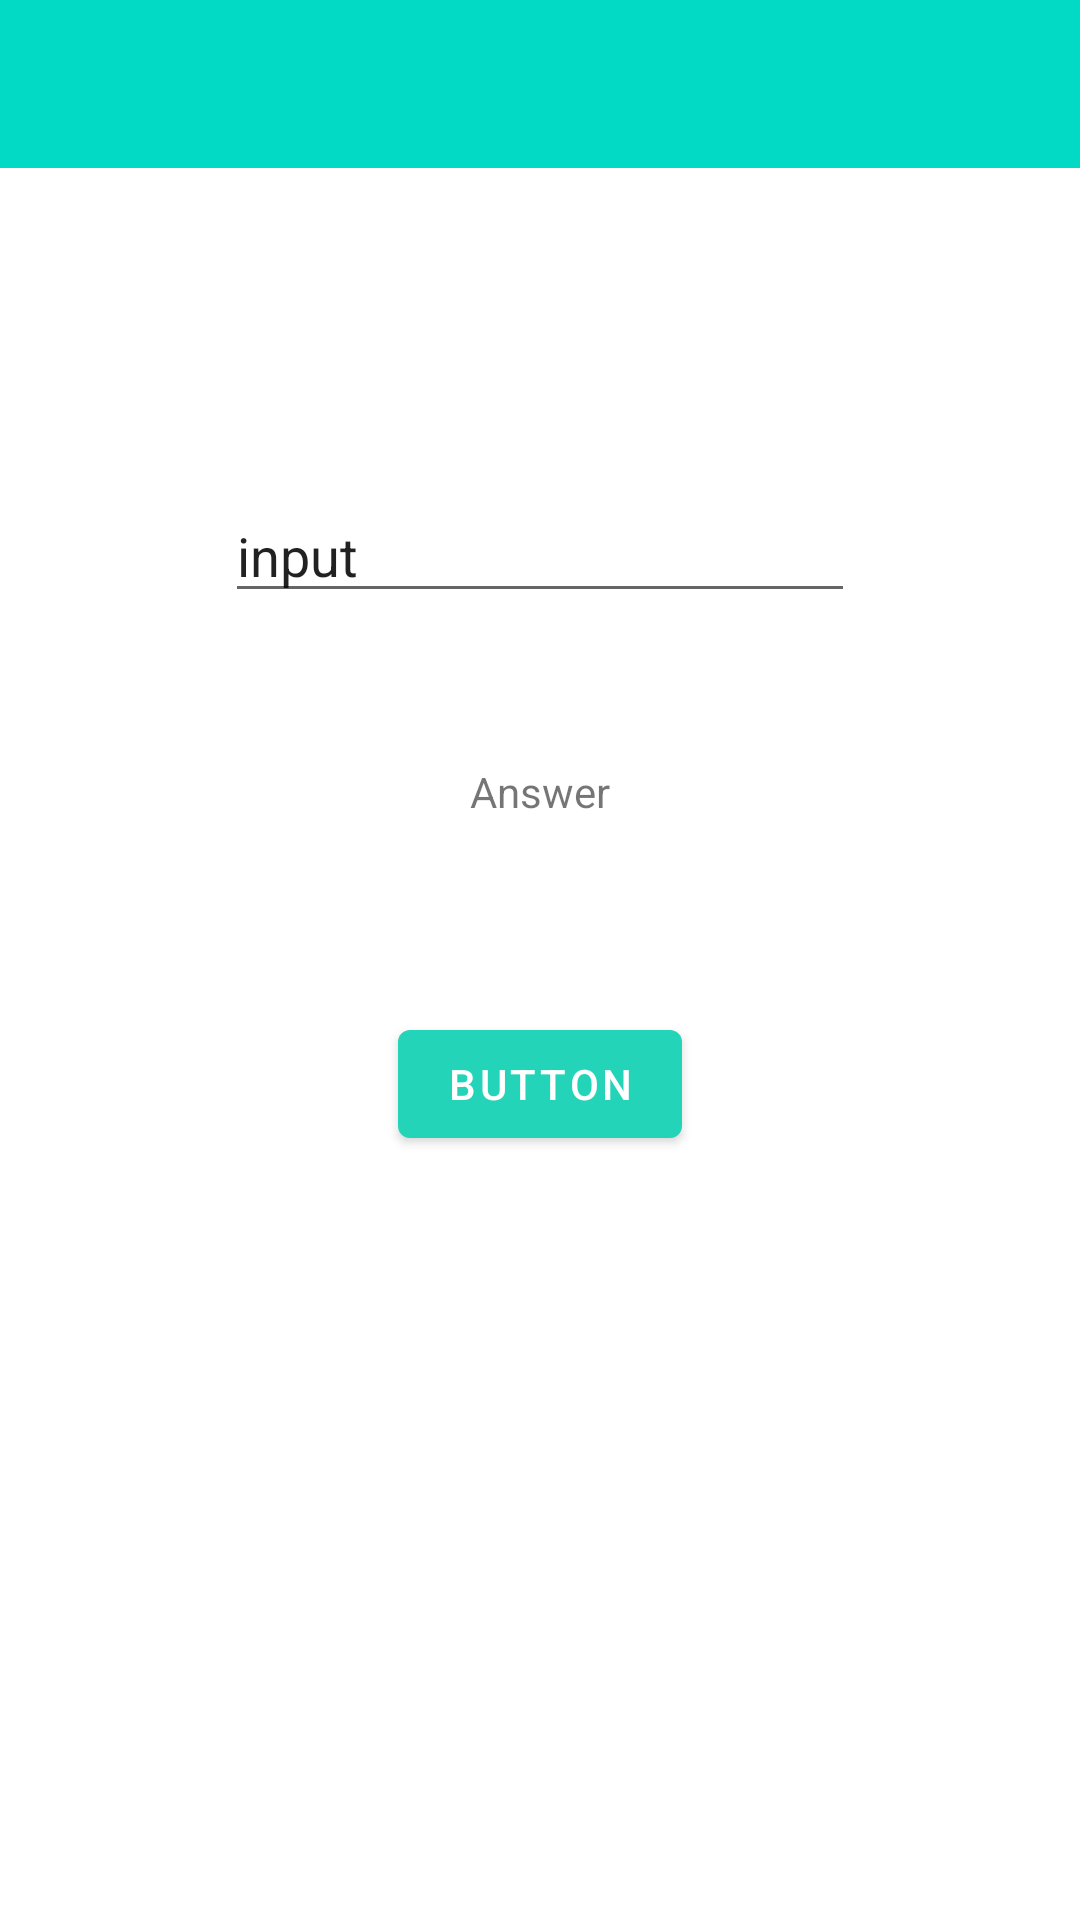

Produce the Android XML layout that renders to this screen, including the resource entries it uses.
<!-- AndroidManifest.xml: activity theme Theme.LifeCalculator.NoActionBar -->
<!-- res/layout/activity_main.xml -->
<?xml version="1.0" encoding="utf-8"?>
<androidx.constraintlayout.widget.ConstraintLayout xmlns:android="http://schemas.android.com/apk/res/android"
    xmlns:app="http://schemas.android.com/apk/res-auto"
    xmlns:tools="http://schemas.android.com/tools"
    android:id="@+id/coordinatorLayout"
    android:layout_width="match_parent"
    android:layout_height="match_parent"
    tools:context=".MainActivity">

    <com.google.android.material.appbar.AppBarLayout
        android:id="@+id/appBarLayout"
        android:layout_width="wrap_content"
        android:layout_height="wrap_content"
        android:theme="@style/Theme.LifeCalculator.AppBarOverlay"
        app:layout_constraintStart_toStartOf="parent"
        app:layout_constraintTop_toTopOf="parent">

        <androidx.appcompat.widget.Toolbar
            android:id="@+id/toolbar"
            android:layout_width="411dp"
            android:layout_height="wrap_content"
            android:background="@color/teal_200"
            app:popupTheme="@style/Theme.LifeCalculator.PopupOverlay" />

    </com.google.android.material.appbar.AppBarLayout>

    <EditText
        android:id="@+id/input"
        android:layout_width="wrap_content"
        android:layout_height="wrap_content"
        android:layout_marginTop="163dp"
        android:ems="10"
        android:hint="input"
        android:inputType="textPersonName"
        android:text="input"
        android:textColorHighlight="#0C0C0C"
        app:layout_constraintEnd_toEndOf="parent"
        app:layout_constraintStart_toStartOf="parent"
        app:layout_constraintTop_toTopOf="parent" />

    <TextView
        android:id="@+id/answer"
        android:layout_width="wrap_content"
        android:layout_height="wrap_content"
        android:layout_marginTop="50dp"
        android:text="Answer"
        app:layout_constraintEnd_toEndOf="parent"
        app:layout_constraintStart_toStartOf="parent"
        app:layout_constraintTop_toBottomOf="@+id/input" />

    <Button
        android:id="@+id/calculate"
        android:layout_width="wrap_content"
        android:layout_height="wrap_content"
        android:layout_marginTop="64dp"
        android:text="Button"
        app:backgroundTint="#23D4B8"
        app:layout_constraintEnd_toEndOf="parent"
        app:layout_constraintStart_toStartOf="parent"
        app:layout_constraintTop_toBottomOf="@+id/answer" />

</androidx.constraintlayout.widget.ConstraintLayout>
<!-- resources referenced by this layout -->
<resources>
  <style name="Theme.LifeCalculator.AppBarOverlay" parent="ThemeOverlay.AppCompat.Dark.ActionBar" />
  <style name="Theme.LifeCalculator.PopupOverlay" parent="ThemeOverlay.AppCompat.Light" />
  <style name="Theme.LifeCalculator.NoActionBar">
          <item name="windowActionBar">false</item>
          <item name="windowNoTitle">true</item>
      </style>
  <!-- not gathered from this repository: default colours our renderer supplied (Android Studio template values) -->
  <color name="teal_200">#FF03DAC5</color>
</resources>
